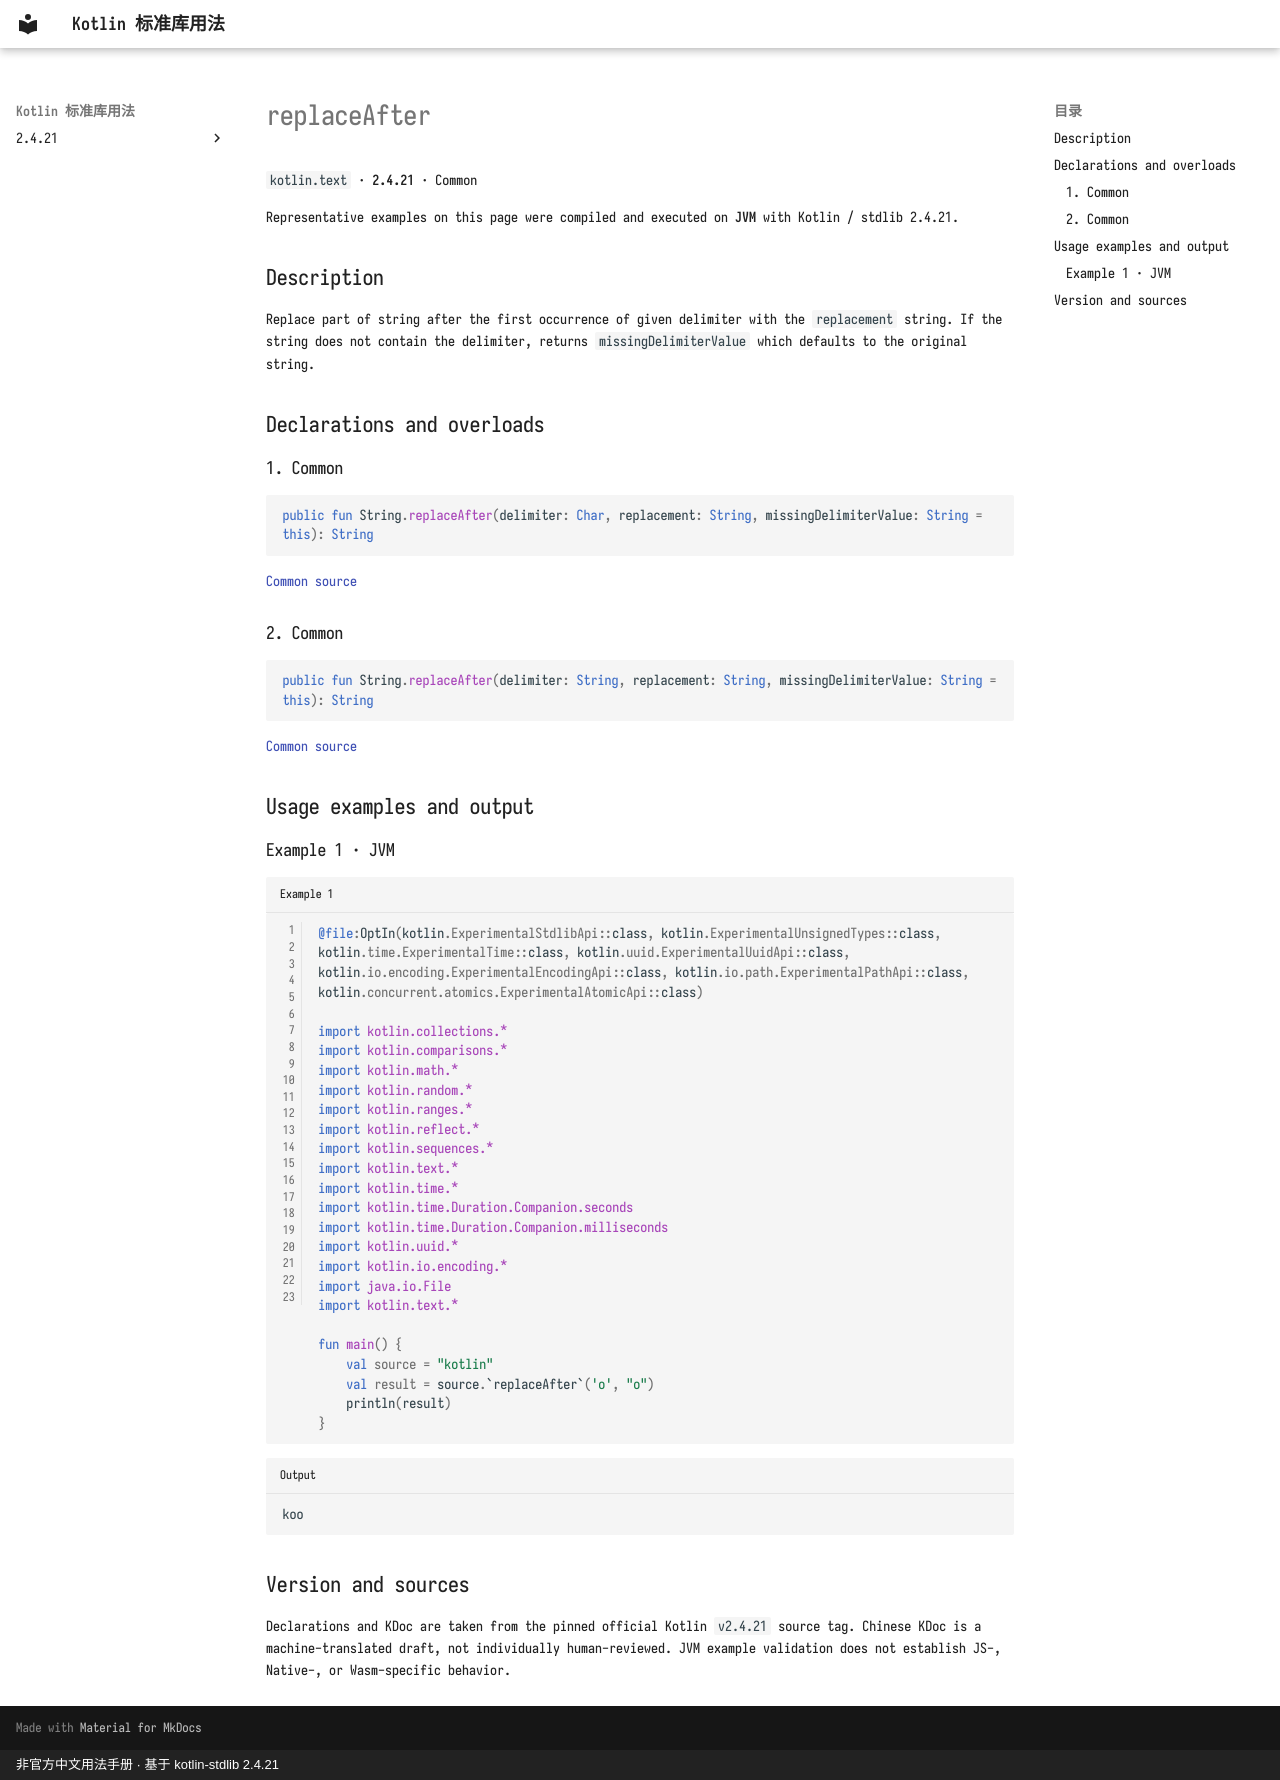

repository: oooooooko/kotlin-stdlib-docs · page: en/api/kotlin.text/replaceafter--4412e54e/index.html · generator: mkdocs · copyright: 非官方中文用法手册 · 基于 kotlin-stdlib 2.4.21

# replaceAfter

`kotlin.text` · **2.4.21** · Common

Representative examples on this page were compiled and executed on **JVM** with Kotlin / stdlib 2.4.21.

## Description

Replace part of string after the first occurrence of given delimiter with the `replacement` string.
If the string does not contain the delimiter, returns `missingDelimiterValue` which defaults to the original string.

## Declarations and overloads

### 1. Common

```kotlin
public fun String.replaceAfter(delimiter: Char, replacement: String, missingDelimiterValue: String = this): String
```

[Common source](https://github.com/JetBrains/kotlin/blob/v2.4.21/libraries/stdlib/src/kotlin/text/Strings.kt#L728)

### 2. Common

```kotlin
public fun String.replaceAfter(delimiter: String, replacement: String, missingDelimiterValue: String = this): String
```

[Common source](https://github.com/JetBrains/kotlin/blob/v2.4.21/libraries/stdlib/src/kotlin/text/Strings.kt#L737)

## Usage examples and output

### Example 1 · JVM

```kotlin title="Example 1" linenums="1"
@file:OptIn(kotlin.ExperimentalStdlibApi::class, kotlin.ExperimentalUnsignedTypes::class, kotlin.time.ExperimentalTime::class, kotlin.uuid.ExperimentalUuidApi::class, kotlin.io.encoding.ExperimentalEncodingApi::class, kotlin.io.path.ExperimentalPathApi::class, kotlin.concurrent.atomics.ExperimentalAtomicApi::class)

import kotlin.collections.*
import kotlin.comparisons.*
import kotlin.math.*
import kotlin.random.*
import kotlin.ranges.*
import kotlin.reflect.*
import kotlin.sequences.*
import kotlin.text.*
import kotlin.time.*
import kotlin.time.Duration.Companion.seconds
import kotlin.time.Duration.Companion.milliseconds
import kotlin.uuid.*
import kotlin.io.encoding.*
import java.io.File
import kotlin.text.*

fun main() {
    val source = "kotlin"
    val result = source.`replaceAfter`('o', "o")
    println(result)
}
```

```text title="Output"
koo
```

## Version and sources

Declarations and KDoc are taken from the pinned official Kotlin `v2.4.21` source tag. Chinese KDoc is a machine-translated draft, not individually human-reviewed. JVM example validation does not establish JS-, Native-, or Wasm-specific behavior.
